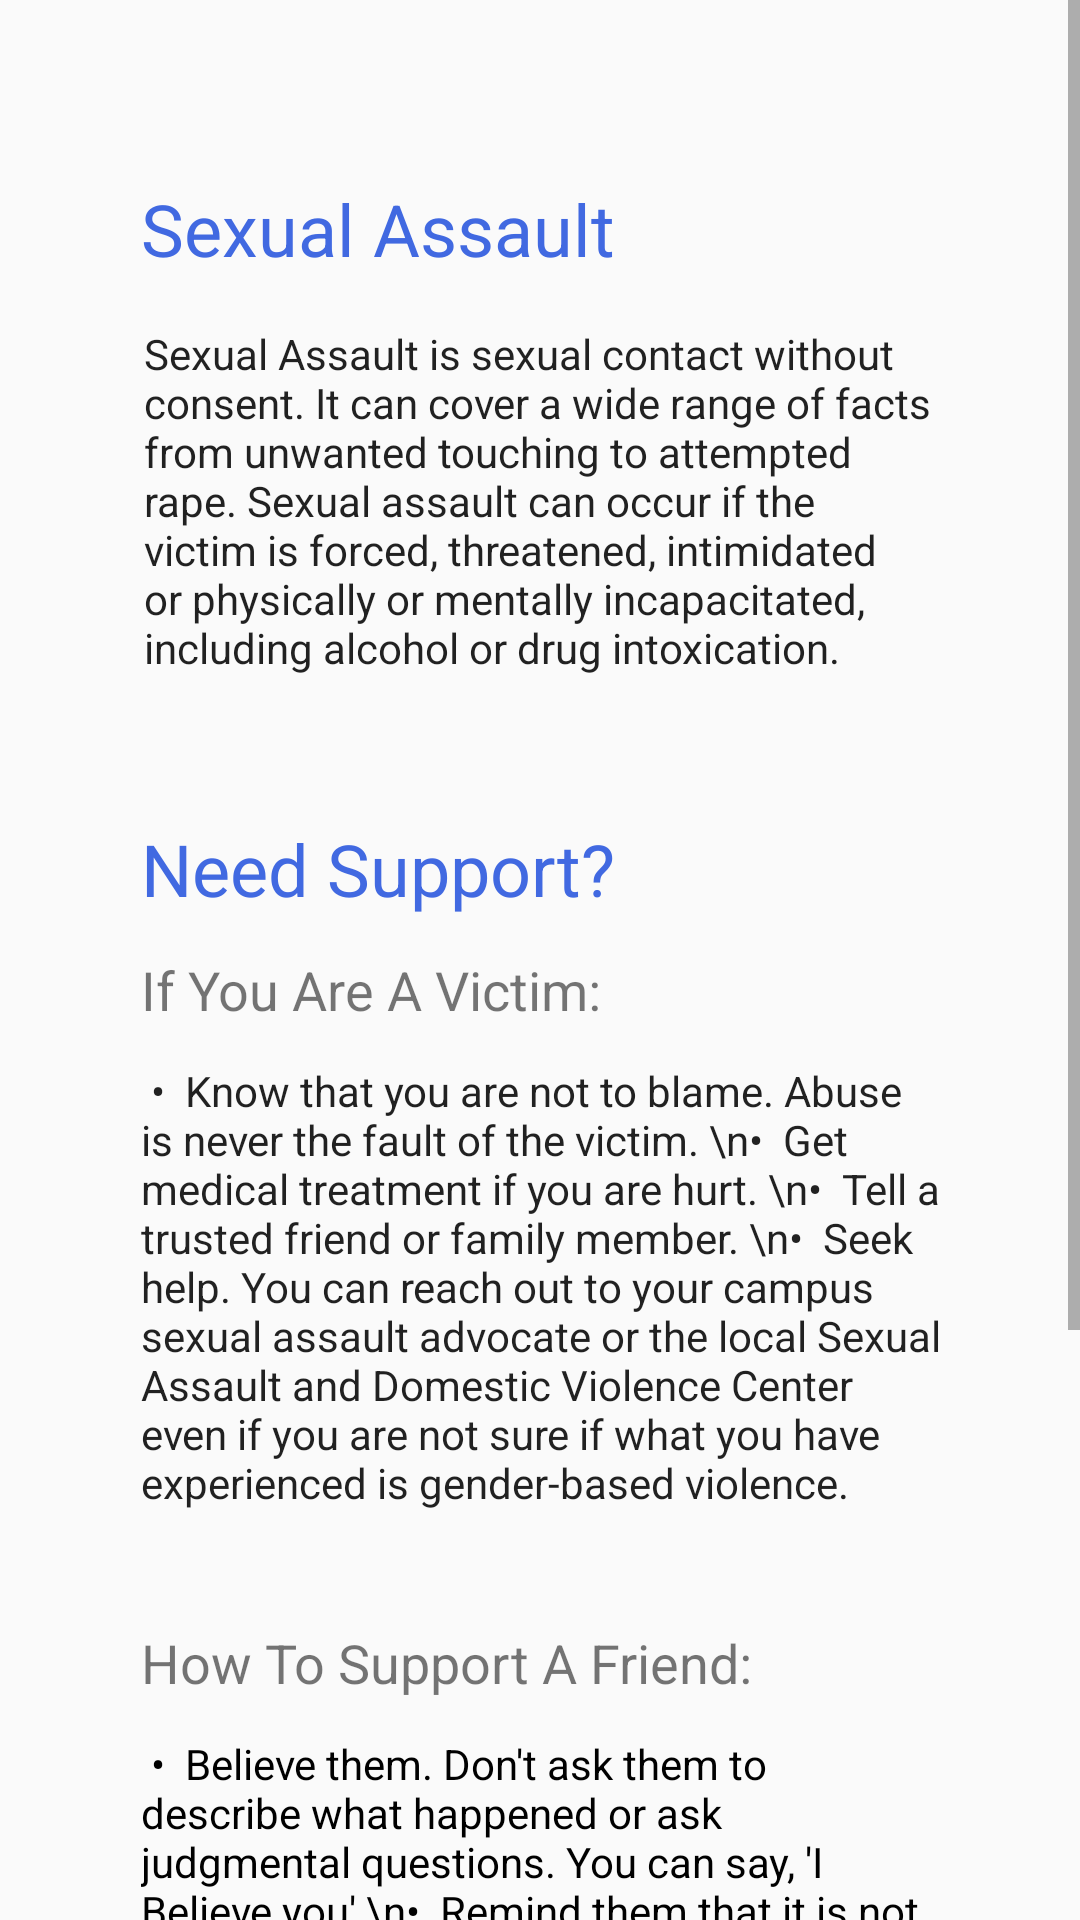

Produce the Android XML layout that renders to this screen, including the resource entries it uses.
<!-- AndroidManifest.xml: application theme Theme.AppCompat.Light.NoActionBar -->
<!-- res/layout/activity_sexual_assault.xml -->
<?xml version="1.0" encoding="utf-8"?>
<android.support.constraint.ConstraintLayout xmlns:android="http://schemas.android.com/apk/res/android"
    xmlns:app="http://schemas.android.com/apk/res-auto"
    xmlns:tools="http://schemas.android.com/tools"
    android:layout_width="match_parent"
    android:layout_height="match_parent"
    tools:context=".SexualAssault">

    <ScrollView
        android:layout_width="match_parent"
        android:layout_height="match_parent"
        tools:layout_editor_absoluteX="0dp"
        tools:layout_editor_absoluteY="0dp">

        <LinearLayout
            android:layout_width="match_parent"
            android:layout_height="wrap_content"
            android:orientation="vertical">

            <TextView
                android:id="@+id/textView5"
                android:layout_width="wrap_content"
                android:layout_height="wrap_content"
                android:layout_marginStart="47dp"
                android:layout_marginLeft="91dp"
                android:layout_marginTop="60dp"
                android:layout_marginEnd="8dp"
                android:layout_marginRight="8dp"
                android:text="Sexual Assault"
                android:textColor="#4169E1"
                android:textAppearance="@style/TextAppearance.AppCompat.Headline"
                app:layout_constraintBottom_toBottomOf="parent"
                app:layout_constraintEnd_toEndOf="parent"
                app:layout_constraintStart_toStartOf="parent"
                app:layout_constraintTop_toTopOf="parent" />

            <TextView
                android:id="@+id/textView6"
                android:layout_width="272dp"
                android:layout_height="149dp"
                android:layout_marginStart="48dp"
                android:layout_marginLeft="48dp"
                android:layout_marginTop="16dp"
                android:layout_marginEnd="45dp"
                android:layout_marginRight="45dp"
                android:text="Sexual Assault ​​is sexual contact without consent. It can cover a wide range of facts from unwanted touching to attempted rape. ​Sexual assault can occur if the victim is forced, threatened, intimidated or physically or mentally incapacitated, including alcohol or drug intoxication."
                android:textAppearance="@style/TextAppearance.AppCompat.Body1"
                app:layout_constraintEnd_toEndOf="parent"
                app:layout_constraintHorizontal_bias="0.456"
                app:layout_constraintStart_toStartOf="parent"
                app:layout_constraintTop_toBottomOf="@+id/textView5" />

            <TextView
                android:id="@+id/needSupport"
                android:layout_width="wrap_content"
                android:layout_height="wrap_content"
                android:layout_marginStart="47dp"
                android:layout_marginLeft="124dp"
                android:layout_marginTop="16dp"
                android:layout_marginEnd="130dp"
                android:layout_marginRight="130dp"
                android:text="Need Support?"
                android:textColor="#4169E1"
                android:textAppearance="@style/TextAppearance.AppCompat.Headline"
                app:layout_constraintEnd_toEndOf="parent"
                app:layout_constraintHorizontal_bias="1.0"
                app:layout_constraintStart_toStartOf="parent"
                app:layout_constraintTop_toBottomOf="@+id/textView6" />

            <TextView
                android:id="@+id/textView3"
                android:layout_width="match_parent"
                android:layout_height="wrap_content"
                android:layout_marginStart="47dp"
                android:layout_marginLeft="47dp"
                android:layout_marginTop="12dp"
                android:layout_marginEnd="48dp"
                android:layout_marginRight="48dp"
                android:textSize="18sp"
                android:text="If You Are A Victim:"
                tools:text="If You Are a Victim" />

            <TextView
                android:id="@+id/needsupp"
                android:layout_width="272dp"
                android:layout_height="176dp"
                android:layout_marginStart="47dp"
                android:layout_marginLeft="47dp"
                android:layout_marginTop="12dp"
                android:layout_marginEnd="48dp"
                android:layout_marginRight="48dp"
                android:text=" •  Know that you are not to blame. Abuse is never the fault of the victim.
\n•  Get medical treatment if you are hurt.
\n•  Tell a trusted friend or family member.
\n•  Seek help. You can reach out to your campus sexual assault advocate or the local Sexual Assault and Domestic Violence Center even if you are not sure if what you have experienced is gender-based violence."
                android:textAppearance="@style/TextAppearance.AppCompat.Body1"
                app:layout_constraintEnd_toEndOf="parent"
                app:layout_constraintStart_toStartOf="parent"
                app:layout_constraintTop_toBottomOf="@+id/needSupport" />

            <TextView
                android:id="@+id/textView4"
                android:layout_width="match_parent"
                android:layout_height="wrap_content"
                android:layout_marginStart="47dp"
                android:layout_marginLeft="47dp"
                android:layout_marginTop="12dp"
                android:layout_marginEnd="48dp"
                android:layout_marginRight="48dp"
                android:textSize="18sp"
                android:text="How To Support A Friend:" />

            <TextView
                android:id="@+id/textView7"
                android:layout_width="match_parent"
                android:layout_height="wrap_content"
                android:layout_marginStart="47dp"
                android:layout_marginLeft="47dp"
                android:layout_marginTop="12dp"
                android:layout_marginEnd="48dp"
                android:layout_marginRight="48dp"
                android:textColor="#000000"
                android:text=" •  Believe them. Don't ask them to describe what happened or ask judgmental questions. You can say, 'I Believe you'
\n•  Remind them that it is not their fault.The responsibility for an assault always completely lies on the perpetrator. You can say, 'I'm sorry that someone hurt you'
\n•  Listen. Let your friend know that you care and that you are available to them when they want to talk. You can say, 'Thank you for trusting me with your story.'
\n•  Suggest resources. Examples include talking to your RA, a counselor, or the campus sexual assault advocate.
\n•  Let them make their own decision. If your friend is dealing with a controlling and manipulative partner, the last thing they need is for you to mimic those behaviors by forcefully telling them what to do. You can say, 'I support you, whatever you choose to do next. "     />

        </LinearLayout>
    </ScrollView>

</android.support.constraint.ConstraintLayout>
<!-- resources referenced by this layout -->
<resources>

</resources>
